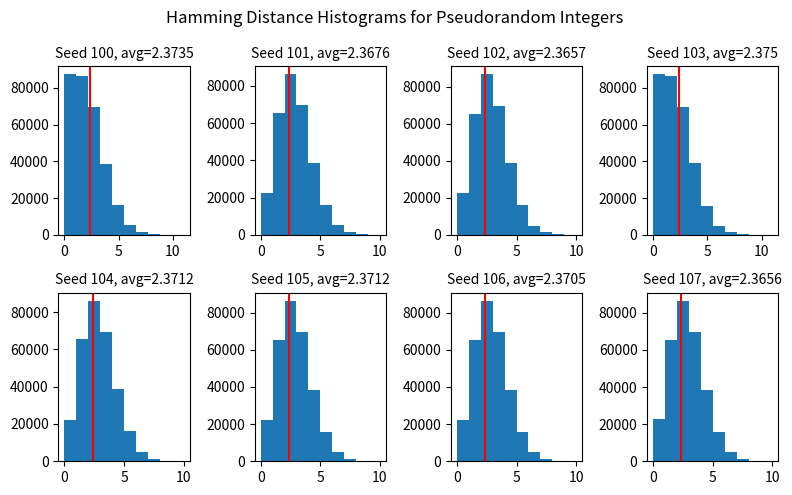

Python code for this plot:
"""Plot 8 Hamming distance histograms, with respective averages, for a set
of consecutive pseudorandom number generator seeds.

Accepts one optional command line argument for the first seed integer.
"""
import random
import sys

import matplotlib as mpl
import matplotlib.pyplot as plt


def find_hamming_distances(seed):
    """Return list of Hamming distances for all pairs of 64 bit
    pseudorandom numbers.
    """
    print(f'Calculating seed {seed}...')
    random.seed(seed)
    nums = [random.randint(0, 2 ** 64 - 1) for i in range(781)]
    hamming_distances = []
    for i, num1 in enumerate(nums[:-1]):
        for num2 in nums[i+1:]:
            hamming_distances.append(str(num1 ^ num2).count('1'))
            if num1 ^ num2 == 0:
                print(f'xor to 0: {num1}, {num2}')

    return hamming_distances


if len(sys.argv) > 1:
    start_seed = int(sys.argv[1])
else:
    start_seed = 100

seeds = list(range(start_seed, start_seed + 8))
fig, axs = plt.subplots(2, 4, figsize=(8, 5))

for i in range(8):
    if i < 4:
        ax = axs[0, i]
    else:
        ax = axs[1, i - 4]
    hamming_distances = find_hamming_distances(seeds[i])
    ax.hist(hamming_distances)
    avg = sum(hamming_distances) / len(hamming_distances)
    ax.axvline(avg, color='red', linewidth=1.5)
    ax.set_title('Seed {}, avg={:.5}'.format(seeds[i], avg), size='medium')

fig.suptitle('Hamming Distance Histograms for Pseudorandom Integers')
plt.tight_layout()
plt.show()
